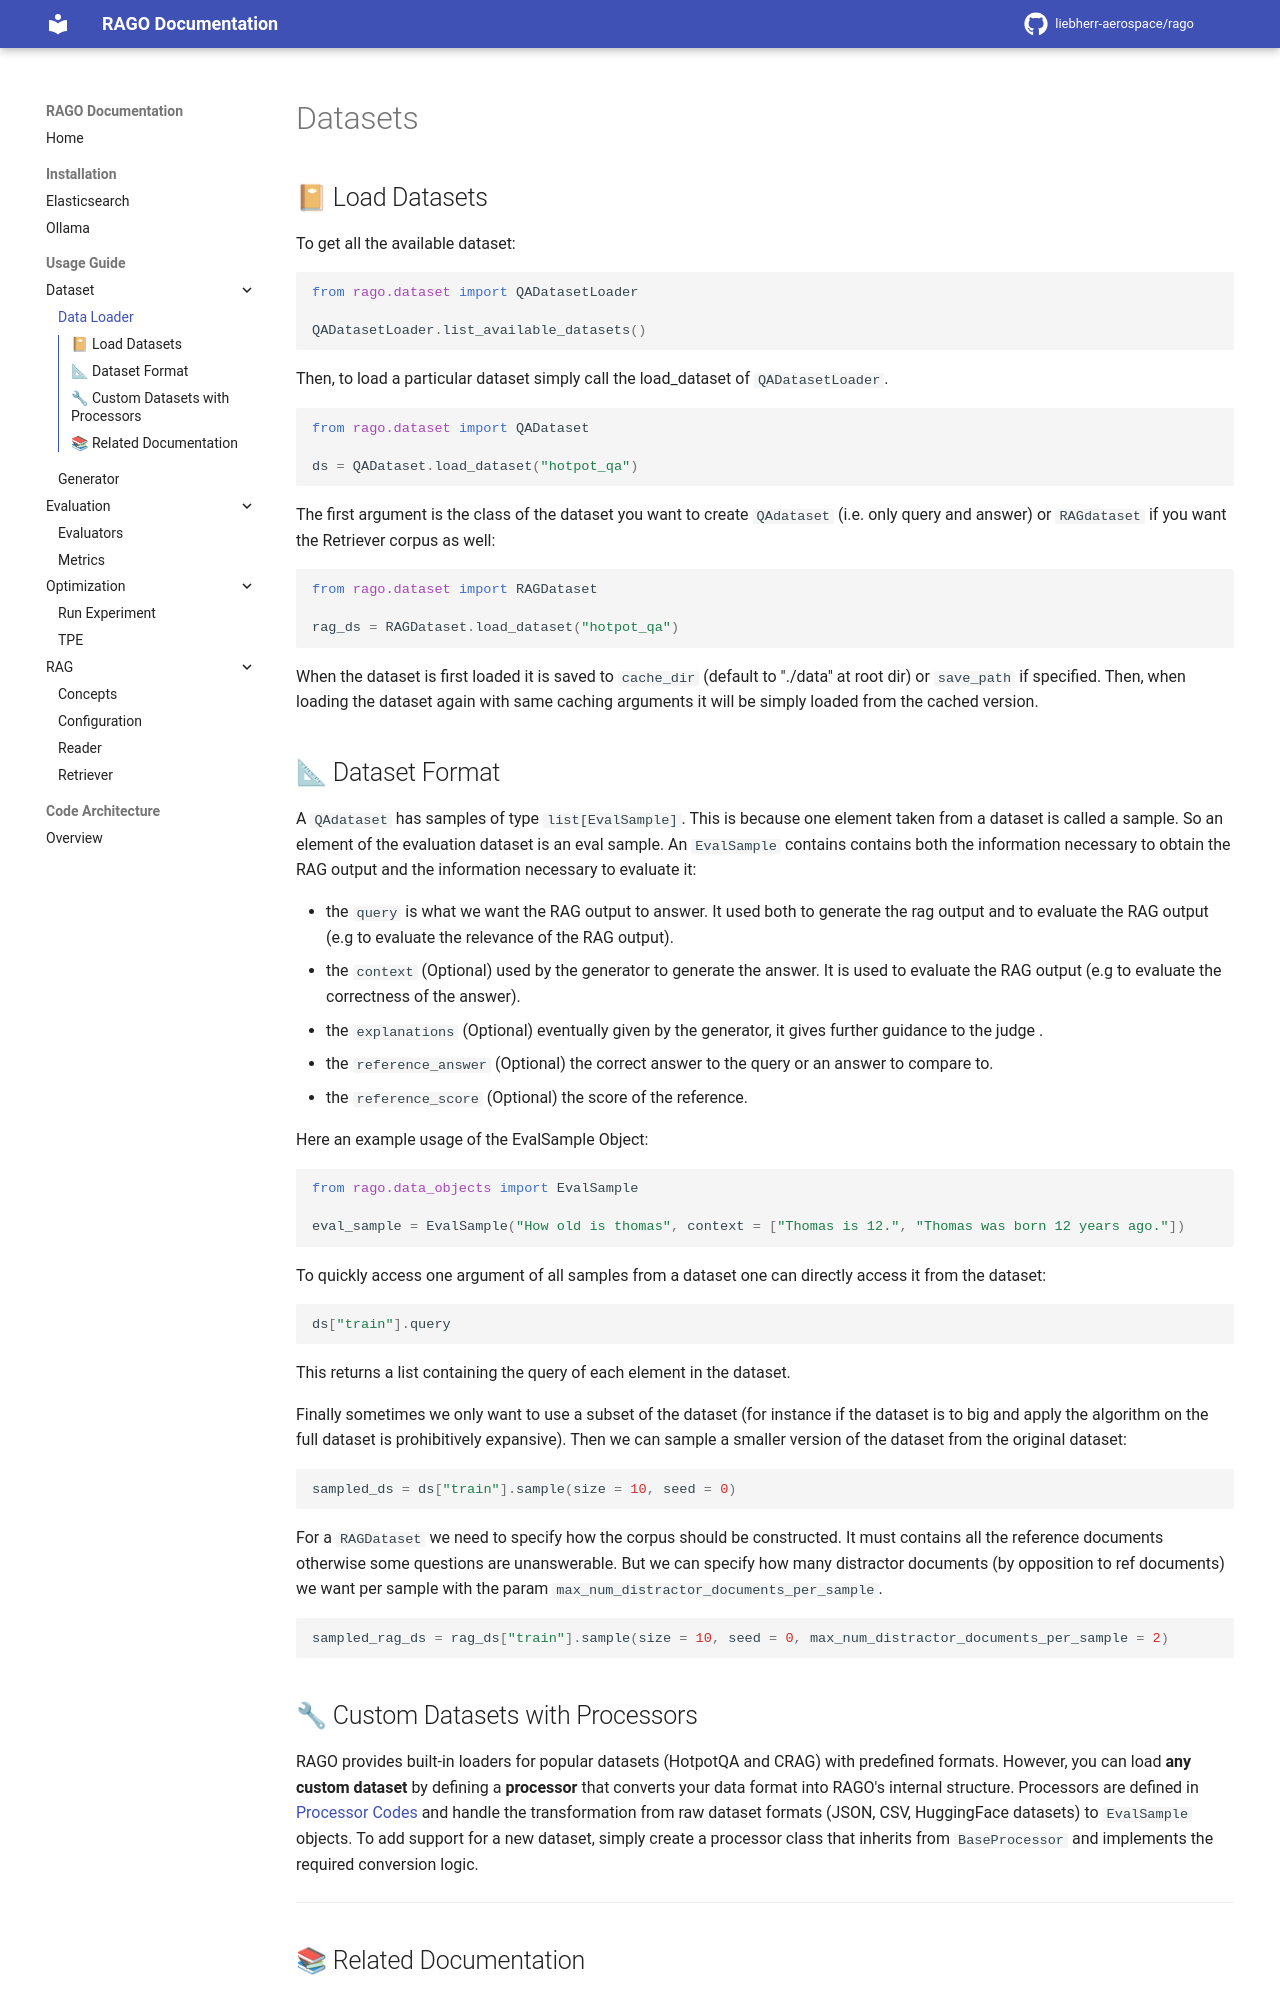

repository: liebherr-aerospace/rago · page: usage_guide/dataset/data_loader/index.html · generator: mkdocs

# Datasets

## 📔 Load Datasets

To get all the available dataset:

```python
from rago.dataset import QADatasetLoader

QADatasetLoader.list_available_datasets()
```

Then, to load a particular dataset simply call the load_dataset of `QADatasetLoader`.

```python
from rago.dataset import QADataset

ds = QADataset.load_dataset("hotpot_qa")
```
The first argument is the class of the dataset you want to create `QAdataset` (i.e. only query and answer) or `RAGdataset` if you want the Retriever corpus as well:

```python
from rago.dataset import RAGDataset

rag_ds = RAGDataset.load_dataset("hotpot_qa")
```

When the dataset is first loaded it is saved to `cache_dir` (default to "./data" at root dir) or `save_path` if specified. Then, when loading the dataset again with same caching arguments it will be simply loaded from the cached version.

## 📐 Dataset Format

A `QAdataset` has samples of type `list[EvalSample]`. This is because one element taken from a dataset is called a sample. So an element of the evaluation dataset is an eval sample. An `EvalSample` contains contains both the information necessary to obtain the RAG output and the information necessary to evaluate it:

- the `query` is what we want the RAG output to answer. It used both to generate the rag output and to evaluate the RAG output (e.g to evaluate the relevance of the RAG output).
- the `context` (Optional) used by the generator to generate the answer. It is used to evaluate the RAG output (e.g to evaluate the correctness of the answer).
- the `explanations` (Optional) eventually given by the generator, it gives further guidance to the judge .
- the `reference_answer` (Optional) the correct answer to the query or an answer to compare to.
- the `reference_score` (Optional) the score of the reference.

Here an example usage of the EvalSample Object:

```python
from rago.data_objects import EvalSample

eval_sample = EvalSample("How old is thomas", context = ["Thomas is 12.", "Thomas was born 12 years ago."])
```

To quickly access one argument of all samples from a dataset one can directly access it from the dataset:

```python
ds["train"].query
```

This returns a list containing the query of each element in the dataset.

Finally sometimes we only want to use a subset of the dataset (for instance if the dataset is to big and apply the algorithm on the full dataset is prohibitively expansive). Then we can sample a smaller version of the dataset from the original dataset:

```python
sampled_ds = ds["train"].sample(size = 10, seed = 0)
```

For a `RAGDataset` we need to specify how the corpus should be constructed. It must contains all the reference documents otherwise some questions are unanswerable. But we can specify how many distractor documents (by opposition to ref documents) we want per sample with the param `max_num_distractor_documents_per_sample`.

```python
sampled_rag_ds = rag_ds["train"].sample(size = 10, seed = 0, max_num_distractor_documents_per_sample = 2)
```
